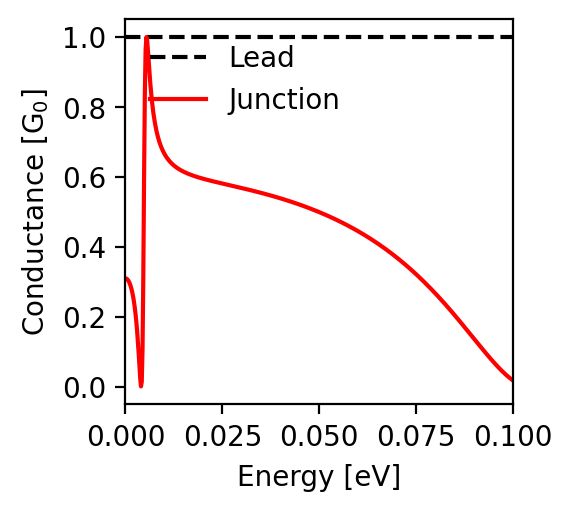

Values plotted in this chart, from the file beside it:
energy; conductance
-0.1; 0.019
-0.0998; 0.02
-0.0996; 0.022
-0.0994; 0.024
-0.0992; 0.025
-0.099; 0.027
-0.0988; 0.029
-0.0986; 0.031
-0.0984; 0.033
-0.0982; 0.035
-0.098; 0.037
-0.0978; 0.039
-0.0976; 0.041
-0.0974; 0.043
-0.0972; 0.045
-0.097; 0.047
-0.0968; 0.05
-0.0966; 0.052
-0.0964; 0.054
-0.0962; 0.056
-0.096; 0.059
-0.0958; 0.061
-0.0956; 0.064
-0.0954; 0.066
-0.0952; 0.068
-0.095; 0.071
-0.0948; 0.073
-0.0946; 0.076
-0.0944; 0.078
-0.0942; 0.081
-0.094; 0.084
-0.0938; 0.086
-0.0936; 0.089
-0.0934; 0.091
-0.0932; 0.094
-0.093; 0.097
-0.0928; 0.099
-0.0926; 0.102
-0.0924; 0.104
-0.0922; 0.107
-0.092; 0.11
-0.0918; 0.113
-0.0916; 0.115
-0.0914; 0.118
-0.0912; 0.121
-0.091; 0.123
-0.0908; 0.126
-0.0906; 0.129
-0.0904; 0.132
-0.0902; 0.134
-0.09; 0.137
-0.0898; 0.14
-0.0896; 0.142
-0.0894; 0.145
-0.0892; 0.148
-0.089; 0.151
-0.0888; 0.153
-0.0886; 0.156
-0.0884; 0.159
-0.0882; 0.162
... 941 more rows
